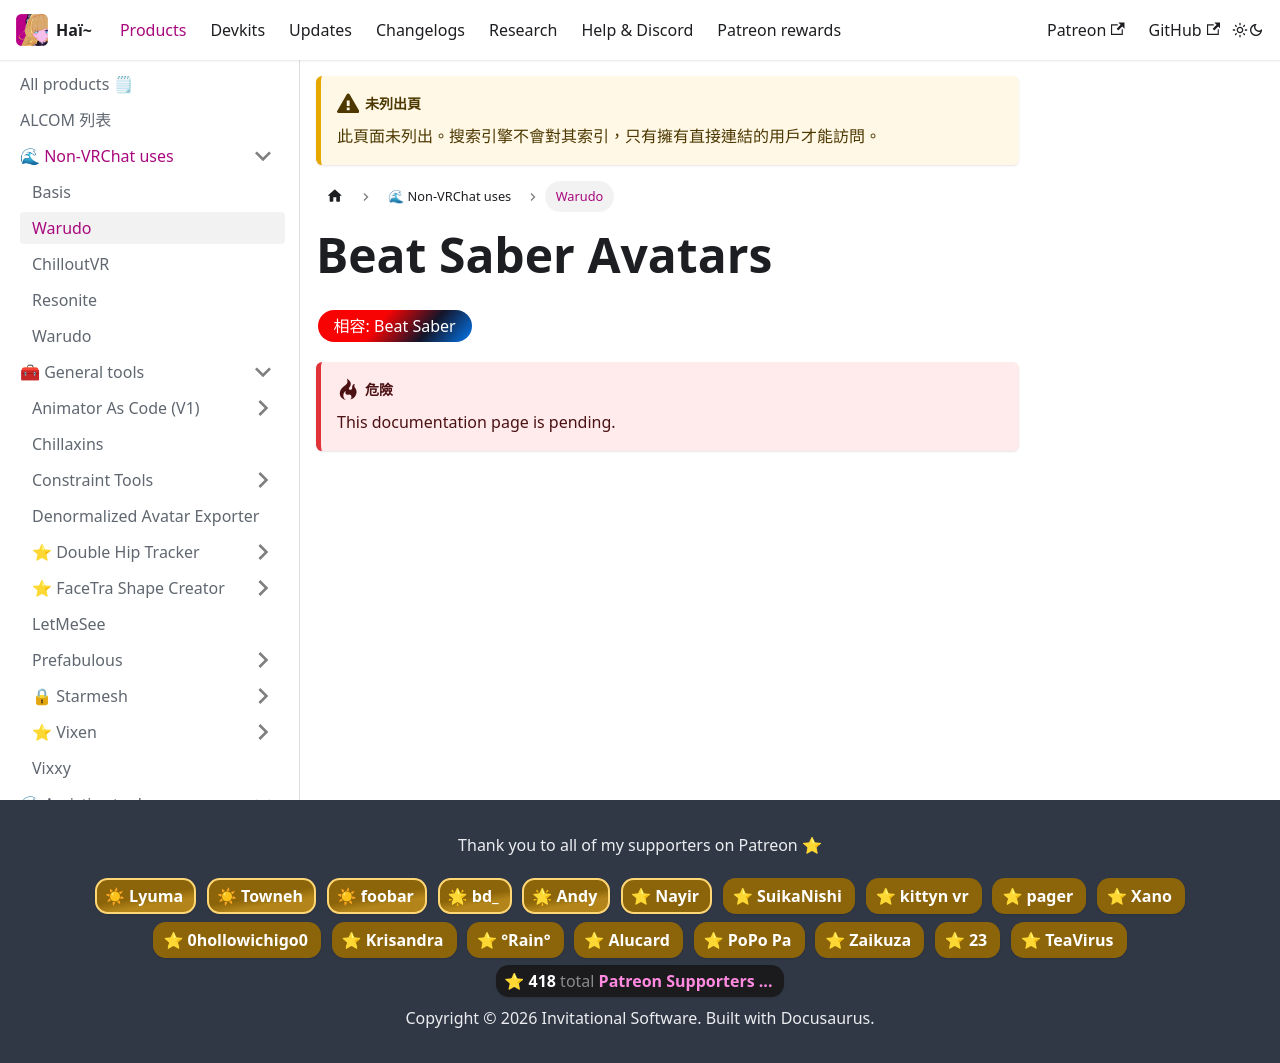

repository: hai-vr/documentation · page: zh-Hant/docs/products/compatibility/beatsaber.html · generator: docusaurus

---
title: Warudo
unlisted: true
---
# Beat Saber Avatars
import {HaiTags} from "/src/components/HaiTags";
import {HaiTag} from "/src/components/HaiTag";

<HaiTags>
<HaiTag compatibleWithBeatSaber={true} />
</HaiTags>

:::danger
This documentation page is pending.
:::
